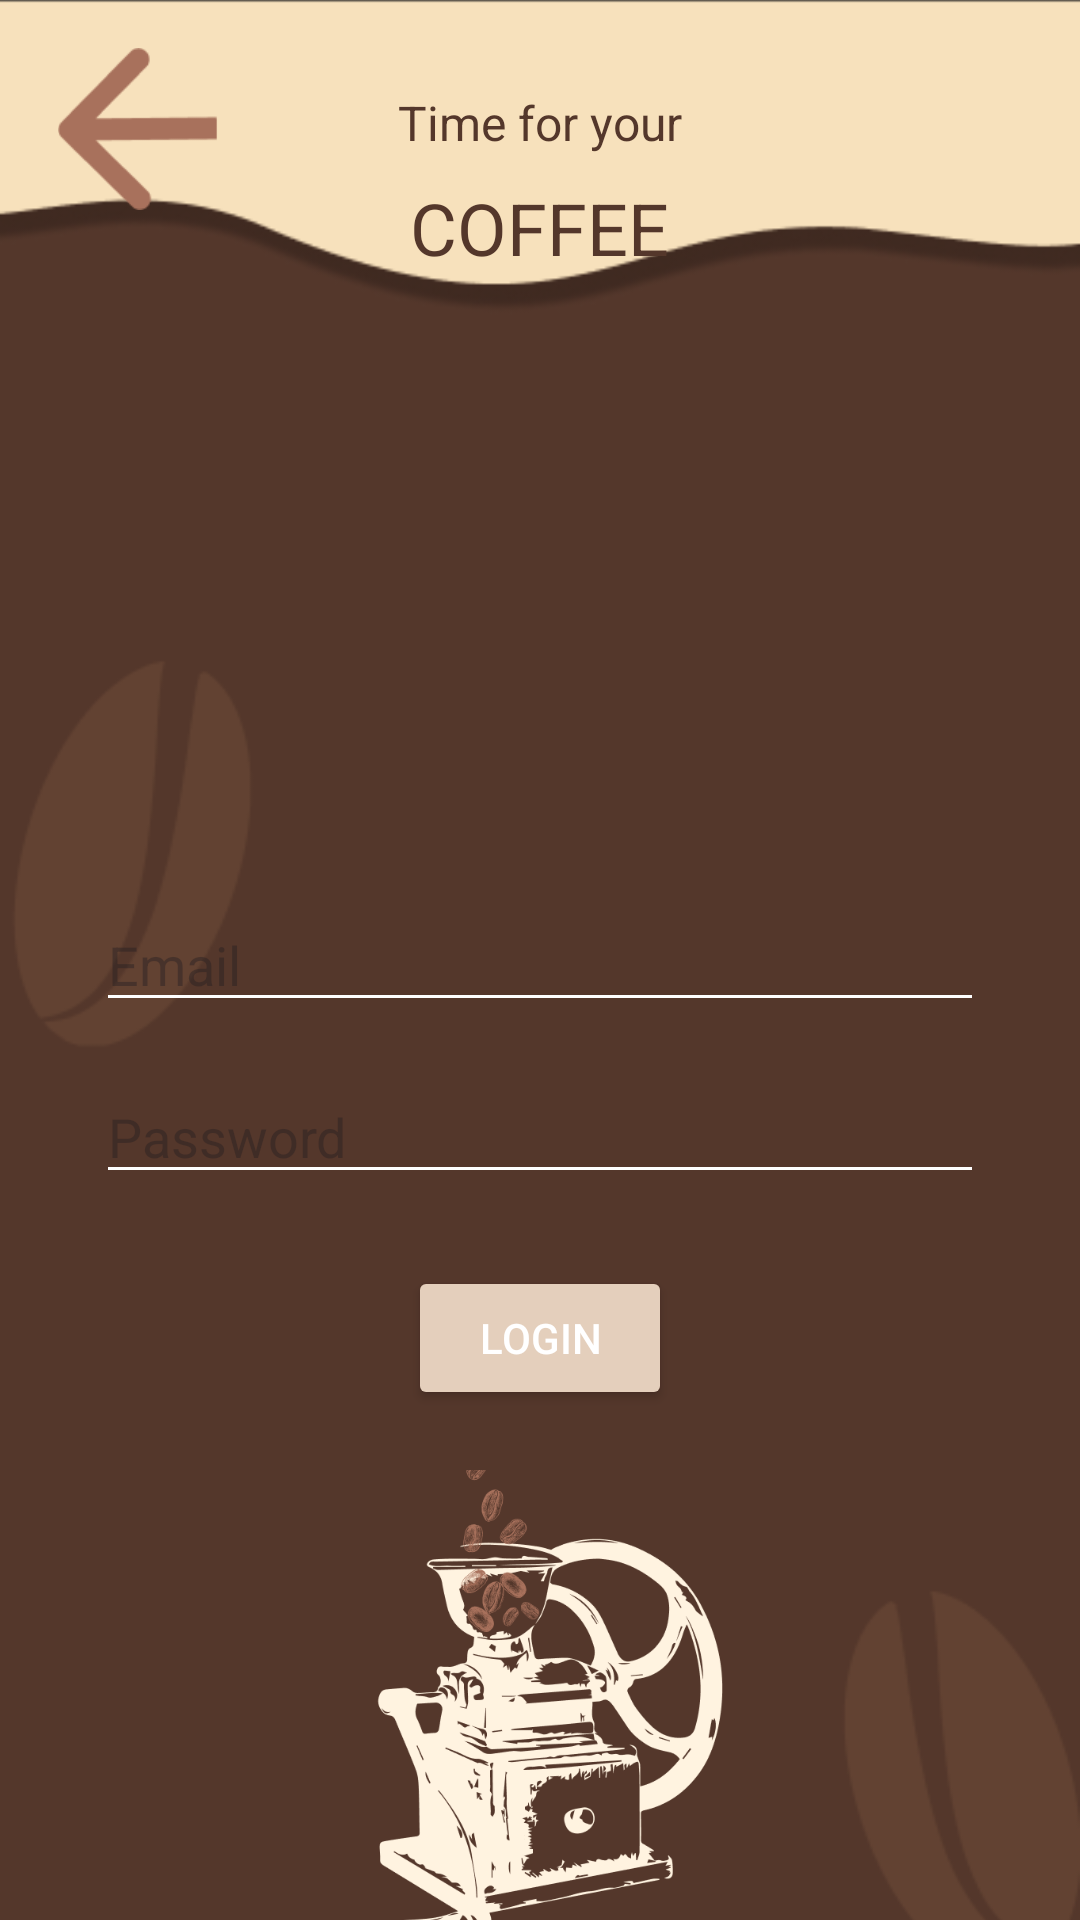

Layout XML and referenced resources for this Android screen:
<!-- AndroidManifest.xml: application theme Theme.MyApplication -->
<!-- res/layout/login.xml -->
<RelativeLayout
    xmlns:android="http://schemas.android.com/apk/res/android"
    android:id="@+id/frame_1"
    android:layout_width="match_parent"
    android:layout_height="match_parent">

    
    <ImageView
        android:layout_width="match_parent"
        android:layout_height="match_parent"
        android:scaleType="centerCrop"
        android:src="@drawable/background" />

    <ImageView
        android:id="@+id/exit"
        android:layout_width="60dp"
        android:layout_height="54dp"
        android:layout_marginStart="16dp"
        android:layout_marginTop="16dp"
        android:layout_marginEnd="16dp"
        android:layout_marginBottom="16dp"
        android:clickable="true"
        android:src="@drawable/exit" />

    <TextView
        android:id="@+id/text_time_for_your"
        android:layout_width="wrap_content"
        android:layout_height="wrap_content"
        android:text="Time for your"
        android:textSize="16sp"
        android:textColor="#54372B"
        android:layout_centerHorizontal="true"
        android:layout_marginTop="30dp" />
    <TextView
        android:id="@+id/text_coffee"
        android:layout_width="wrap_content"
        android:layout_height="wrap_content"
        android:text="COFFEE"
        android:textSize="24sp"
        android:textColor="#54372B"
        android:layout_below="@id/text_time_for_your"
        android:layout_centerHorizontal="true"
        android:layout_marginTop="8dp" />

    <EditText
        android:id="@+id/email"
        android:layout_width="match_parent"
        android:layout_height="wrap_content"
        android:layout_marginStart="32dp"
        android:layout_marginEnd="32dp"
        android:layout_centerHorizontal="true"
        android:layout_centerVertical="true"
        android:hint="Email"
        android:backgroundTint="@android:color/white"
        android:textColor="@android:color/white" />

    <EditText
        android:id="@+id/pass"
        android:layout_width="match_parent"
        android:layout_height="wrap_content"
        android:layout_below="@id/email"
        android:layout_marginStart="32dp"
        android:layout_marginTop="16dp"
        android:layout_marginEnd="32dp"
        android:layout_centerHorizontal="true"
        android:hint="Password"
        android:backgroundTint="@android:color/white"
        android:textColor="@android:color/white"
        android:inputType="textPassword" />
    <ProgressBar
        android:layout_width="wrap_content"
        android:layout_height="wrap_content"
        android:id="@+id/progressBar"
        android:layout_below="@id/progressBar"
        android:visibility="gone"
        ></ProgressBar>
    <Button
        android:id="@+id/loginButton"
        android:layout_width="wrap_content"
        android:layout_height="wrap_content"
        android:layout_below="@id/pass"
        android:layout_marginStart="32dp"
        android:layout_marginTop="24dp"
        android:layout_marginEnd="32dp"
        android:layout_centerHorizontal="true"
        android:text="Login"
        android:textColor="@android:color/white"
        android:backgroundTint="#E4CFBC" />

    
    <ImageView
        android:id="@+id/footer_img"
        android:layout_width="122dp"
        android:layout_height="150dp"
        android:layout_alignParentBottom="true"
        android:layout_centerHorizontal="true"
        android:scaleType="centerCrop"
        android:src="@drawable/footerimg" />
</RelativeLayout>
<!-- resources referenced by this layout -->
<resources>
  <!-- drawable background: png bitmap (drawable, 14909 bytes) -->
  <!-- drawable exit: png bitmap (drawable, 1501 bytes) -->
  <!-- drawable footerimg: png bitmap (drawable, 62069 bytes) -->
  <style name="Theme.MyApplication" parent="Base.Theme.MyApplication" />
  <style name="Base.Theme.MyApplication" parent="Theme.Material3.DayNight.NoActionBar">
          
          <item name="colorPrimary">@color/black</item>
          <item name="colorPrimaryVariant">@color/black</item>
          <item name="colorOnPrimary">@color/white</item>
          
          <item name="colorSecondary">@color/black</item>
          <item name="colorSecondaryVariant">@color/black</item>
          <item name="colorOnSecondary">@color/black</item>
          
          <item name="android:statusBarColor" tools:targetApi="l">?attr/colorPrimaryVariant</item>
          
      </style>
  <color name="black">#FF000000</color>
  <color name="white">#FFFFFFFF</color>
</resources>
